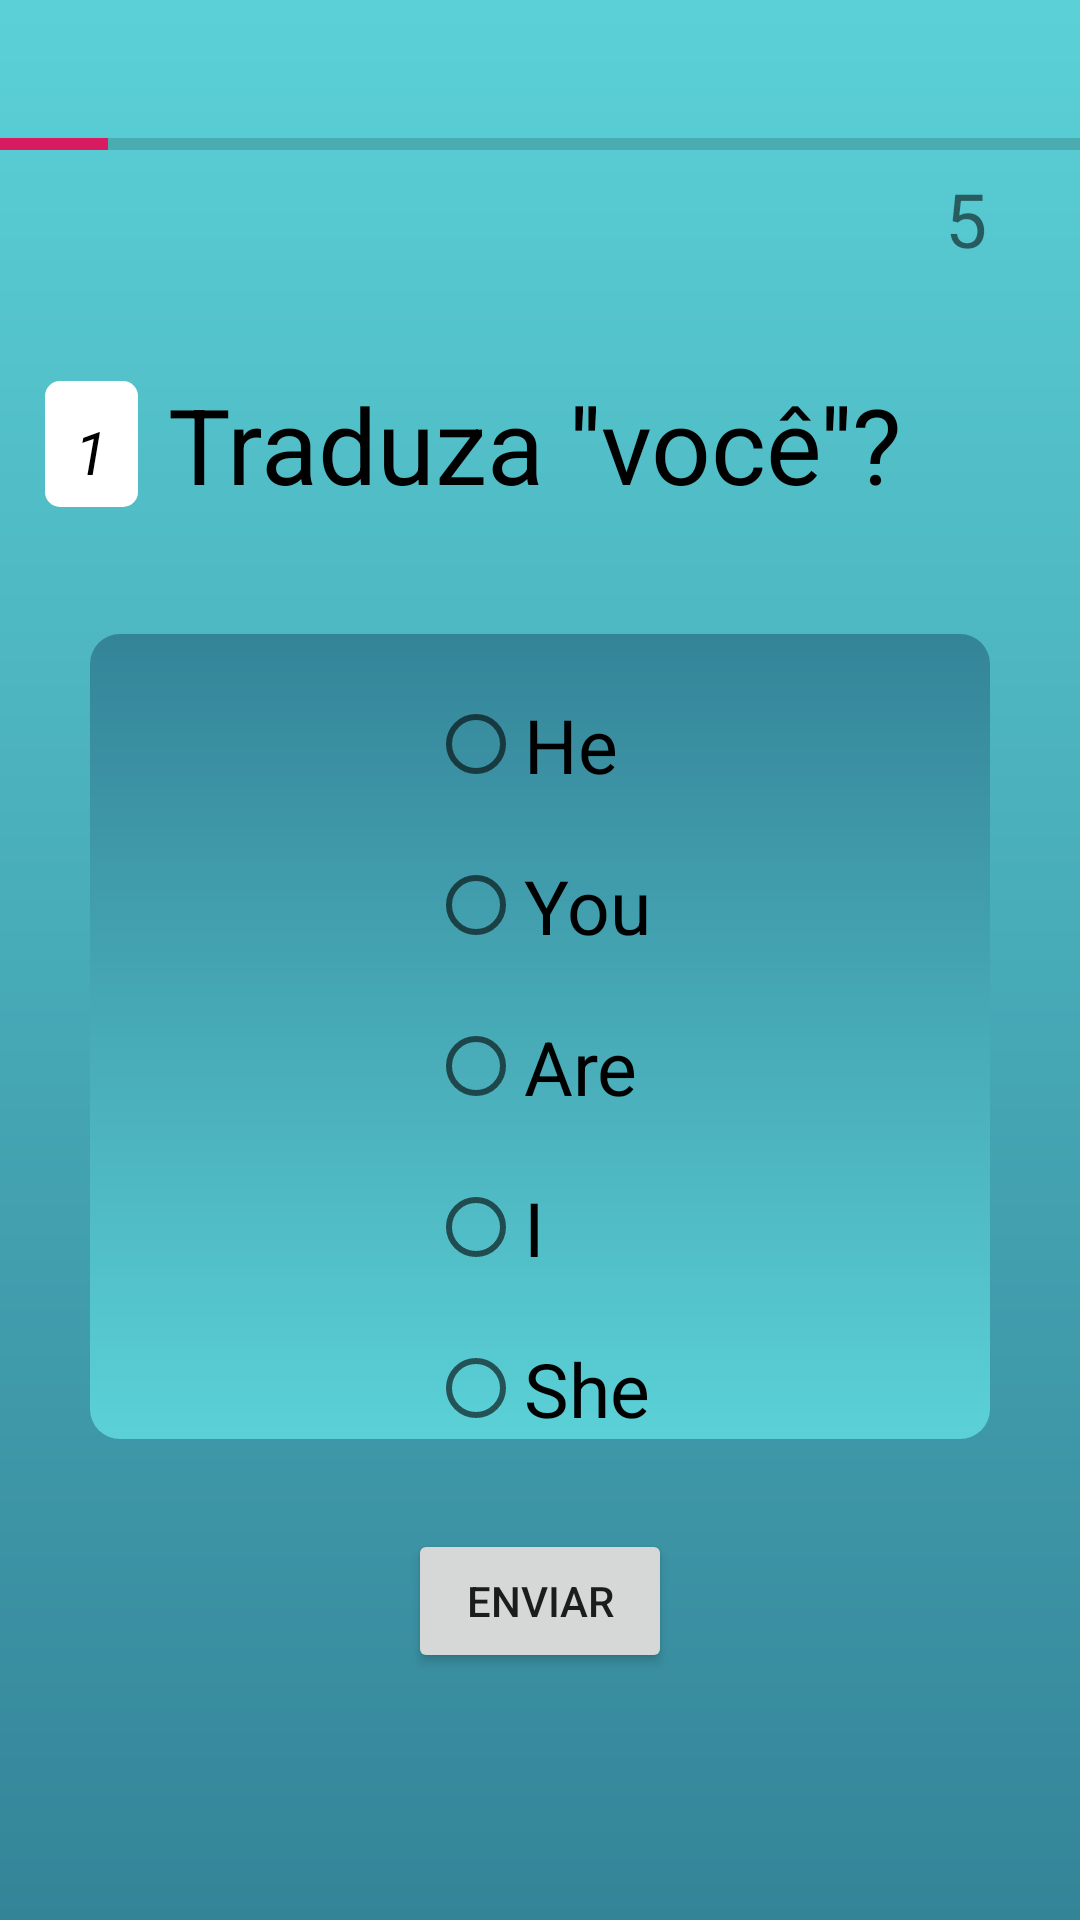

This screen was rendered from an Android layout file. Write that file and the resources it references.
<!-- AndroidManifest.xml: application theme AppTheme -->
<!-- res/layout/easy_one_layout.xml -->
<?xml version="1.0" encoding="utf-8"?>
<LinearLayout xmlns:android="http://schemas.android.com/apk/res/android"
xmlns:app="http://schemas.android.com/apk/res-auto"
xmlns:tools="http://schemas.android.com/tools"
android:layout_width="match_parent"
android:layout_height="match_parent"
tools:context=".Easy_one_Activity"
android:orientation="vertical"
android:background="@drawable/backgradi"
    >
<android.support.v4.widget.ContentLoadingProgressBar
    android:layout_width="match_parent"
    android:layout_height="wrap_content"
    android:progress="10"
    style="@style/Widget.AppCompat.ProgressBar.Horizontal"
    android:layout_marginTop="40dp"/>



<LinearLayout
    android:layout_width="wrap_content"
    android:layout_height="wrap_content"
    android:layout_gravity="right"
    android:orientation="horizontal">

    <TextView
        android:layout_width="wrap_content"
        android:layout_height="wrap_content"
        android:id="@+id/idVidas"
        android:paddingRight="4dp"
        android:text="5"
        android:textSize="25dp"/>

    <ImageView
        android:layout_width="12dp"
        android:layout_height="23dp"
        android:layout_gravity="center"
        android:layout_marginRight="15dp"
        android:background="@drawable/ic_life" />
</LinearLayout>

    <LinearLayout
        android:layout_width="wrap_content"
        android:layout_height="wrap_content"
        android:layout_gravity="left"
        android:layout_marginLeft="15dp"
        android:layout_marginTop="25dp"
        android:orientation="horizontal">

        <LinearLayout
            android:layout_width="wrap_content"
            android:layout_height="wrap_content"
            android:layout_gravity="center"
            android:background="@drawable/bordaquestao">

            <TextView
                android:layout_width="wrap_content"
                android:layout_height="42dp"
                android:layout_gravity="left"
                android:padding="10dp"
                android:text="1"
                android:textColor="#000"
                android:textSize="20dp"
                android:textStyle="italic" />
        </LinearLayout>

        <TextView
            android:id="@+id/txtName"
            android:layout_width="wrap_content"
            android:layout_height="wrap_content"
            android:layout_gravity="center"
            android:layout_margin="10dp"
            android:text="Traduza ''você''?"
            android:textColor="#000000"
            android:textSize="35dp"
            android:textStyle="normal" />
    </LinearLayout>

<LinearLayout
    android:layout_width="match_parent"
    android:layout_height="wrap_content"
    android:orientation="vertical"
    android:layout_margin="30dp"
    android:background="@drawable/backrespostas"
    >
    <LinearLayout
        android:layout_width="wrap_content"
        android:layout_height="wrap_content"
        android:orientation="vertical"
        android:layout_gravity="center_horizontal">

        <RadioGroup
            android:layout_width="match_parent"
            android:layout_height="wrap_content"
            android:orientation="vertical"
            android:id="@+id/rgRepostas"
            >

            <RadioButton
                android:layout_width="wrap_content"
                android:id="@+id/radHe"
                android:layout_height="wrap_content"
                android:text="He"
                android:textSize="25dp"
                android:layout_marginTop="20dp"
                />

            <RadioButton
                android:layout_width="wrap_content"
                android:id="@+id/radYou"
                android:layout_height="wrap_content"
                android:text="You"
                android:layout_marginTop="20dp"
                android:textSize="25dp"
                />
            <RadioButton
                android:id="@+id/radAre"
                android:layout_width="wrap_content"
                android:layout_height="wrap_content"
                android:text="Are"
                android:layout_marginTop="20dp"
                android:textSize="25dp"
                />
            <RadioButton
                android:id="@+id/radI"
                android:layout_width="wrap_content"
                android:layout_height="wrap_content"
                android:text="I"
                android:layout_marginTop="20dp"
                android:textSize="25dp"
                />
            <RadioButton
                android:id="@+id/radShe"
                android:layout_width="wrap_content"
                android:layout_height="wrap_content"
                android:text="She"
                android:layout_marginTop="20dp"
                android:textSize="25dp"
                android:layout_marginBottom="0dp"
                />
        </RadioGroup>

    </LinearLayout>

</LinearLayout>

<Button
    android:layout_gravity="center"
    android:layout_width="wrap_content"
    android:id="@+id/btnEnviar"
    android:onClick="btnResponder"
    android:layout_height="wrap_content"
    android:text="Enviar"/>

</LinearLayout>
<!-- resources referenced by this layout -->
<resources>
  <!-- drawable backgradi (drawable) -->
  <?xml version="1.0" encoding="utf-8"?>
  <shape xmlns:android="http://schemas.android.com/apk/res/android"
      android:shape="rectangle">
  
      <gradient
          android:endColor="#5bd1d7"
          android:startColor="#348498"
          android:angle="90"/>
  
  </shape>
  <!-- drawable backrespostas (drawable) -->
  <?xml version="1.0" encoding="utf-8"?>
  <shape xmlns:android="http://schemas.android.com/apk/res/android"
      android:shape="rectangle">
  
      <gradient android:endColor="#348498"
          android:startColor="#5bd1d7"
          android:angle="90"></gradient>
  
      <corners android:radius="10dp">
      </corners>
  
      <stroke
          android:color="@color/colorAccent"></stroke>
  
  </shape>
  <!-- drawable bordaquestao (drawable) -->
  <selector xmlns:android="http://schemas.android.com/apk/res/android">
      <item>
          <shape xmlns:android="http://schemas.android.com/apk/res/android"
              android:padding="50dp"
              android:shape="rectangle">
  
              <solid android:color="@color/laranja" />
  
              <corners android:radius="5dp"></corners>
          </shape>
      </item>
      </selector>
  <style name="AppTheme" parent="Theme.AppCompat.Light.DarkActionBar">
          
          <item name="colorPrimary">@color/colorPrimary</item>
          <item name="colorPrimaryDark">@color/colorPrimaryDark</item>
          <item name="colorAccent">@color/colorAccent</item>
      </style>
  <color name="colorAccent">#D81B60</color>
  <color name="laranja">#fff</color>
  <color name="colorPrimary">#008577</color>
  <color name="colorPrimaryDark">#00574B</color>
</resources>
